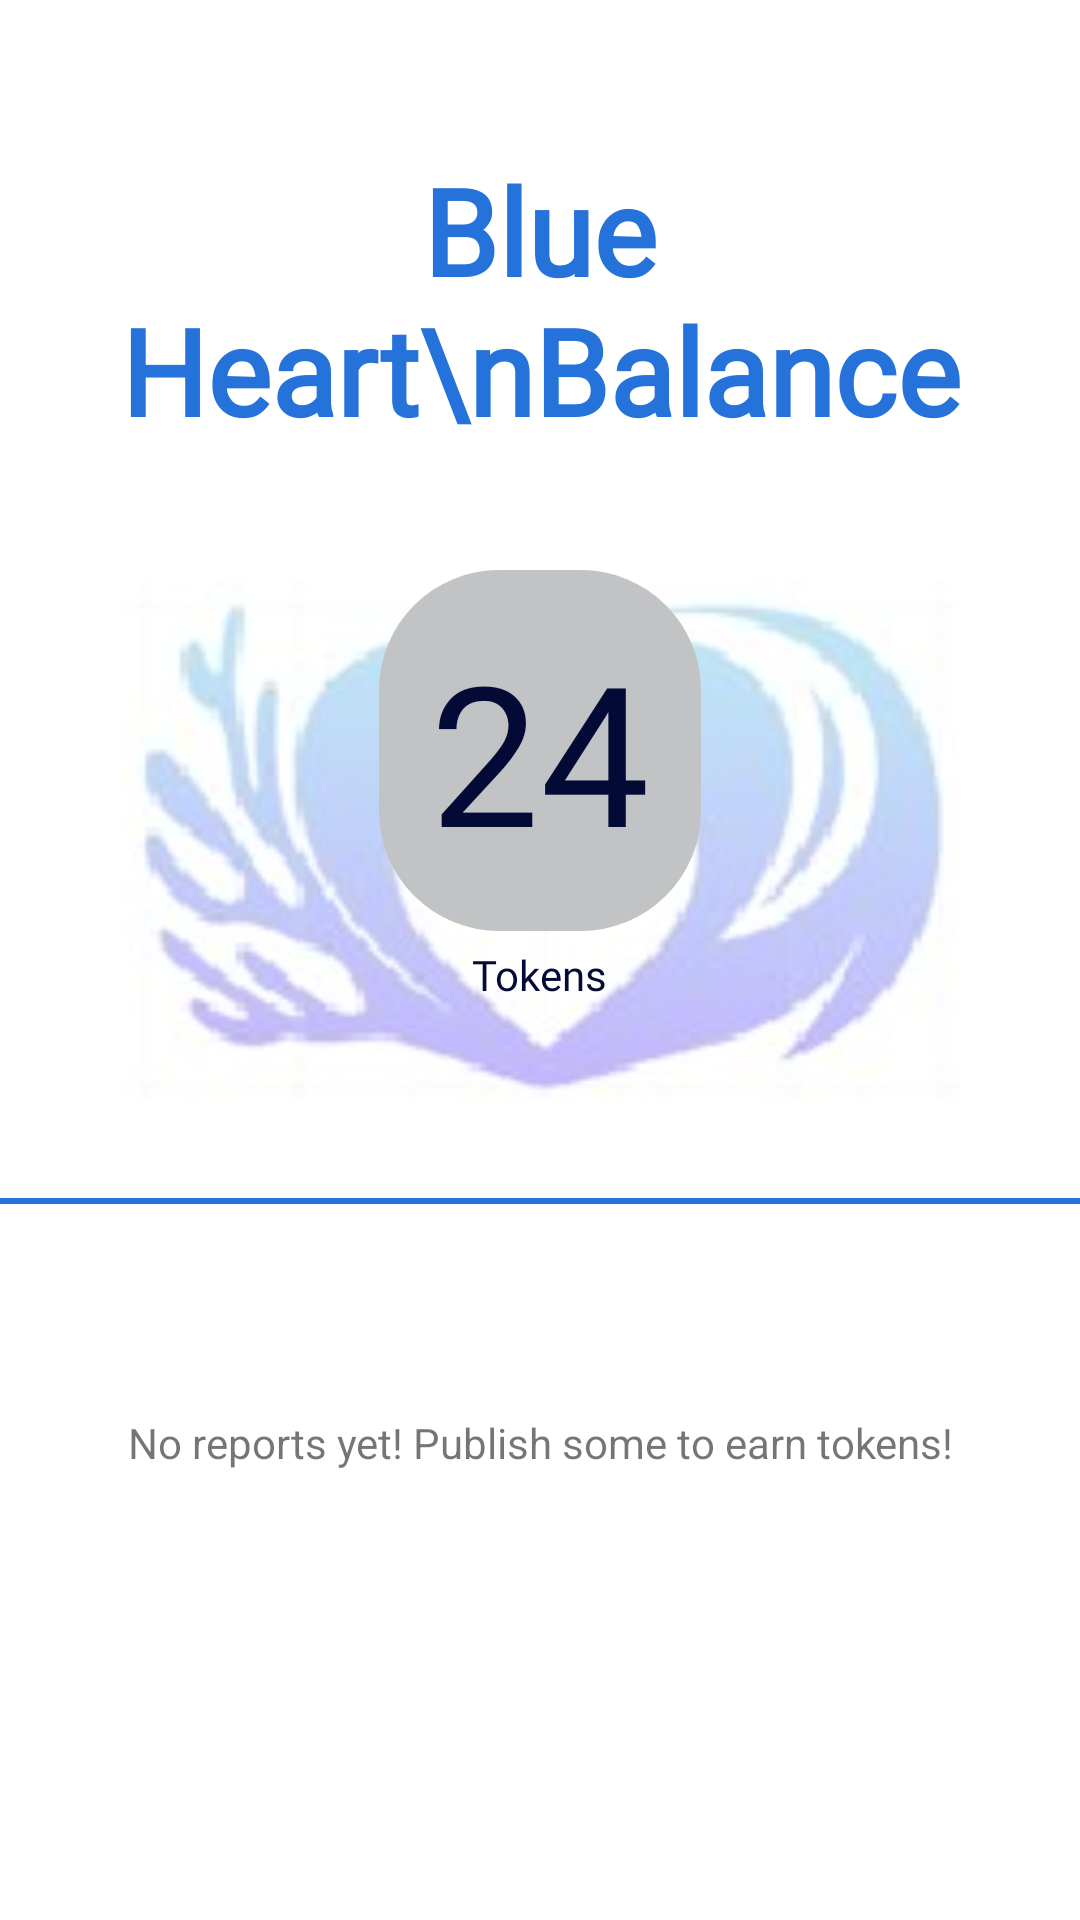

Produce the Android XML layout that renders to this screen, including the resource entries it uses.
<!-- AndroidManifest.xml: application theme Theme.BlueHearts -->
<!-- res/layout/fragment_token.xml -->
<?xml version="1.0" encoding="utf-8"?>
<ScrollView
    xmlns:android="http://schemas.android.com/apk/res/android"
    xmlns:tools="http://schemas.android.com/tools"
    xmlns:app="http://schemas.android.com/apk/res-auto"
    android:layout_width="match_parent"
    android:layout_height="match_parent">


<RelativeLayout
    android:layout_width="match_parent"
    android:layout_height="match_parent"
    tools:context=".fragments.TokenFragment">

    <ImageView
        android:layout_width="280dp"
        android:layout_height="200dp"
        android:layout_alignParentTop="true"
        android:layout_centerHorizontal="true"
        android:layout_marginTop="180dp"
        app:srcCompat="@drawable/logo_transparent" />

    <LinearLayout
        android:id="@+id/LLBalanceContainer"
        android:layout_width="wrap_content"
        android:layout_height="wrap_content"
        android:layout_centerInParent="false"
        android:layout_centerHorizontal="true"
        android:gravity="center_horizontal"
        android:orientation="vertical">

        <TextView
            android:id="@+id/tvTitle"
            android:layout_width="wrap_content"
            android:layout_height="wrap_content"
            android:layout_alignParentTop="true"
            android:layout_centerHorizontal="true"
            android:layout_marginTop="50dp"
            android:fontFamily="@font/main_p2_font"
            android:text="Blue Heart\nBalance"
            android:textAlignment="center"
            android:textColor="@color/blue"
            android:textSize="40sp"
            android:textStyle="bold" />

        <TextView
            android:id="@+id/tvBalanceValue"
            android:layout_width="wrap_content"
            android:layout_height="wrap_content"
            android:layout_below="@+id/tvTitle"
            android:layout_centerHorizontal="true"
            android:layout_marginTop="40dp"
            android:background="@drawable/tv_circle"
            android:fontFamily="@font/secondary_font"
            android:paddingLeft="17dp"
            android:paddingTop="17dp"
            android:paddingRight="17dp"
            android:paddingBottom="17dp"
            android:text="24"
            android:textAlignment="center"
            android:textColor="@color/dark_blue"
            android:textSize="65sp" />

        <TextView
            android:id="@+id/tvTokenText"
            android:layout_width="wrap_content"
            android:layout_height="wrap_content"
            android:layout_below="@+id/tvBalanceValue"
            android:layout_centerHorizontal="true"
            android:layout_marginTop="5dp"
            android:fontFamily="@font/secondary_font"
            android:text="Tokens"
            android:textAlignment="textStart"
            android:textColor="@color/dark_blue" />
    </LinearLayout>

    <View
        android:id="@+id/dividerLine"
        android:layout_width="match_parent"
        android:layout_height="2dp"
        android:layout_below="@id/LLBalanceContainer"
        android:layout_marginTop="65dp"
        android:background="@color/blue" />

    <TextView
        android:id="@+id/tvNoTokens"
        android:layout_width="match_parent"
        android:layout_height="fill_parent"
        android:layout_below="@id/dividerLine"
        android:paddingTop="70dp"
        android:text="No reports yet! Publish some to earn tokens!"
        android:background="@android:color/transparent"
        android:textAlignment="center" />

    <androidx.recyclerview.widget.RecyclerView
        android:id="@+id/rvTokenHistory"
        android:layout_width="match_parent"
        android:layout_height="wrap_content"
        android:layout_below="@+id/dividerLine"
        android:layout_alignParentBottom="true"
        android:layout_marginTop="0dp"
        android:paddingBottom="200dp"
        android:background="@android:color/transparent" />

</RelativeLayout>
</ScrollView>
<!-- resources referenced by this layout -->
<resources>
  <color name="blue">#2573DA</color>
  <color name="dark_blue">#030A36</color>
  <!-- drawable logo_transparent: png bitmap (drawable, 34032 bytes) -->
  <!-- drawable tv_circle (drawable) -->
  <?xml version="1.0" encoding="utf-8"?>
  <shape xmlns:android="http://schemas.android.com/apk/res/android" android:shape="rectangle">
      <solid android:color="@color/gray" />
      <corners android:radius="40dp" />
  </shape>
  <style name="Theme.BlueHearts" parent="Theme.MaterialComponents.DayNight.DarkActionBar">
          
          <item name="colorPrimary">@color/blue</item>
          <item name="colorPrimaryVariant">@color/dark_blue</item>
          <item name="colorOnPrimary">@color/white</item>
          
          <item name="colorSecondary">@color/light_blue</item>
          <item name="colorSecondaryVariant">@color/gray</item>
          <item name="colorOnSecondary">@color/black</item>
          
          <item name="android:statusBarColor" tools:targetApi="l">?attr/colorPrimaryVariant</item>
          
      </style>
  <color name="gray">#C1C3C4</color>
  <color name="white">#FFFFFFFF</color>
  <color name="light_blue">#61A8E8</color>
  <color name="black">#FF000000</color>
</resources>
